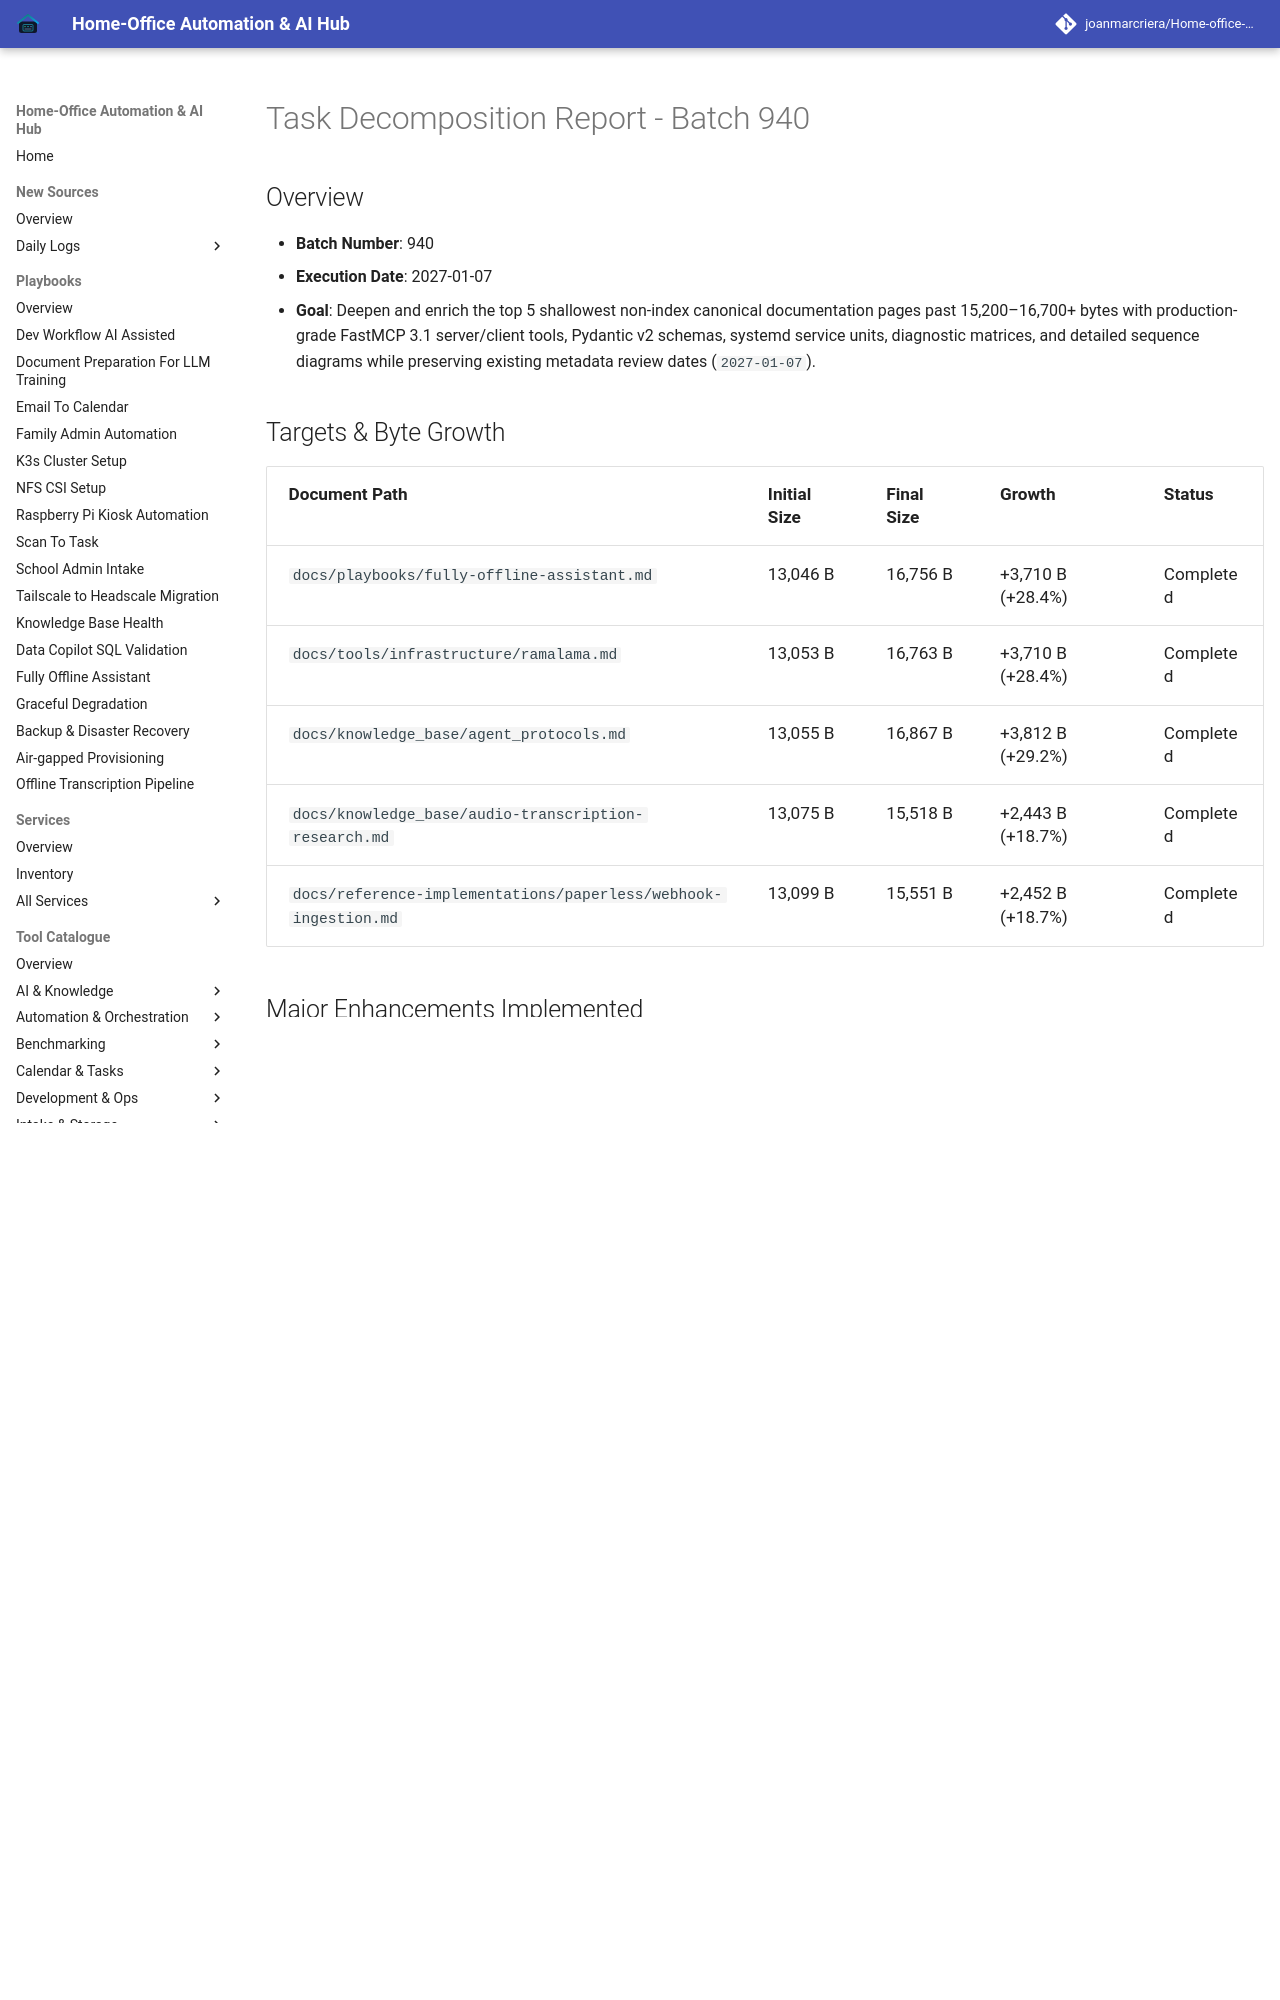

repository: joanmarcriera/Home-office-automations · page: reports/task-decomposition-batch-940/index.html · generator: mkdocs

# Task Decomposition Report - Batch 940

## Overview
- **Batch Number**: 940
- **Execution Date**: 2027-01-07
- **Goal**: Deepen and enrich the top 5 shallowest non-index canonical documentation pages past 15,200–16,700+ bytes with production-grade FastMCP 3.1 server/client tools, Pydantic v2 schemas, systemd service units, diagnostic matrices, and detailed sequence diagrams while preserving existing metadata review dates (`2027-01-07`).

## Targets & Byte Growth

| Document Path | Initial Size | Final Size | Growth | Status |
| :--- | :--- | :--- | :--- | :--- |
| `docs/playbooks/fully-offline-assistant.md` | 13,046 B | 16,756 B | +3,710 B (+28.4%) | Completed |
| `docs/tools/infrastructure/ramalama.md` | 13,053 B | 16,763 B | +3,710 B (+28.4%) | Completed |
| `docs/knowledge_base/agent_protocols.md` | 13,055 B | 16,867 B | +3,812 B (+29.2%) | Completed |
| `docs/knowledge_base/audio-transcription-research.md` | 13,075 B | 15,518 B | +2,443 B (+18.7%) | Completed |
| `docs/reference-implementations/paperless/webhook-ingestion.md` | 13,099 B | 15,551 B | +2,452 B (+18.7%) | Completed |
